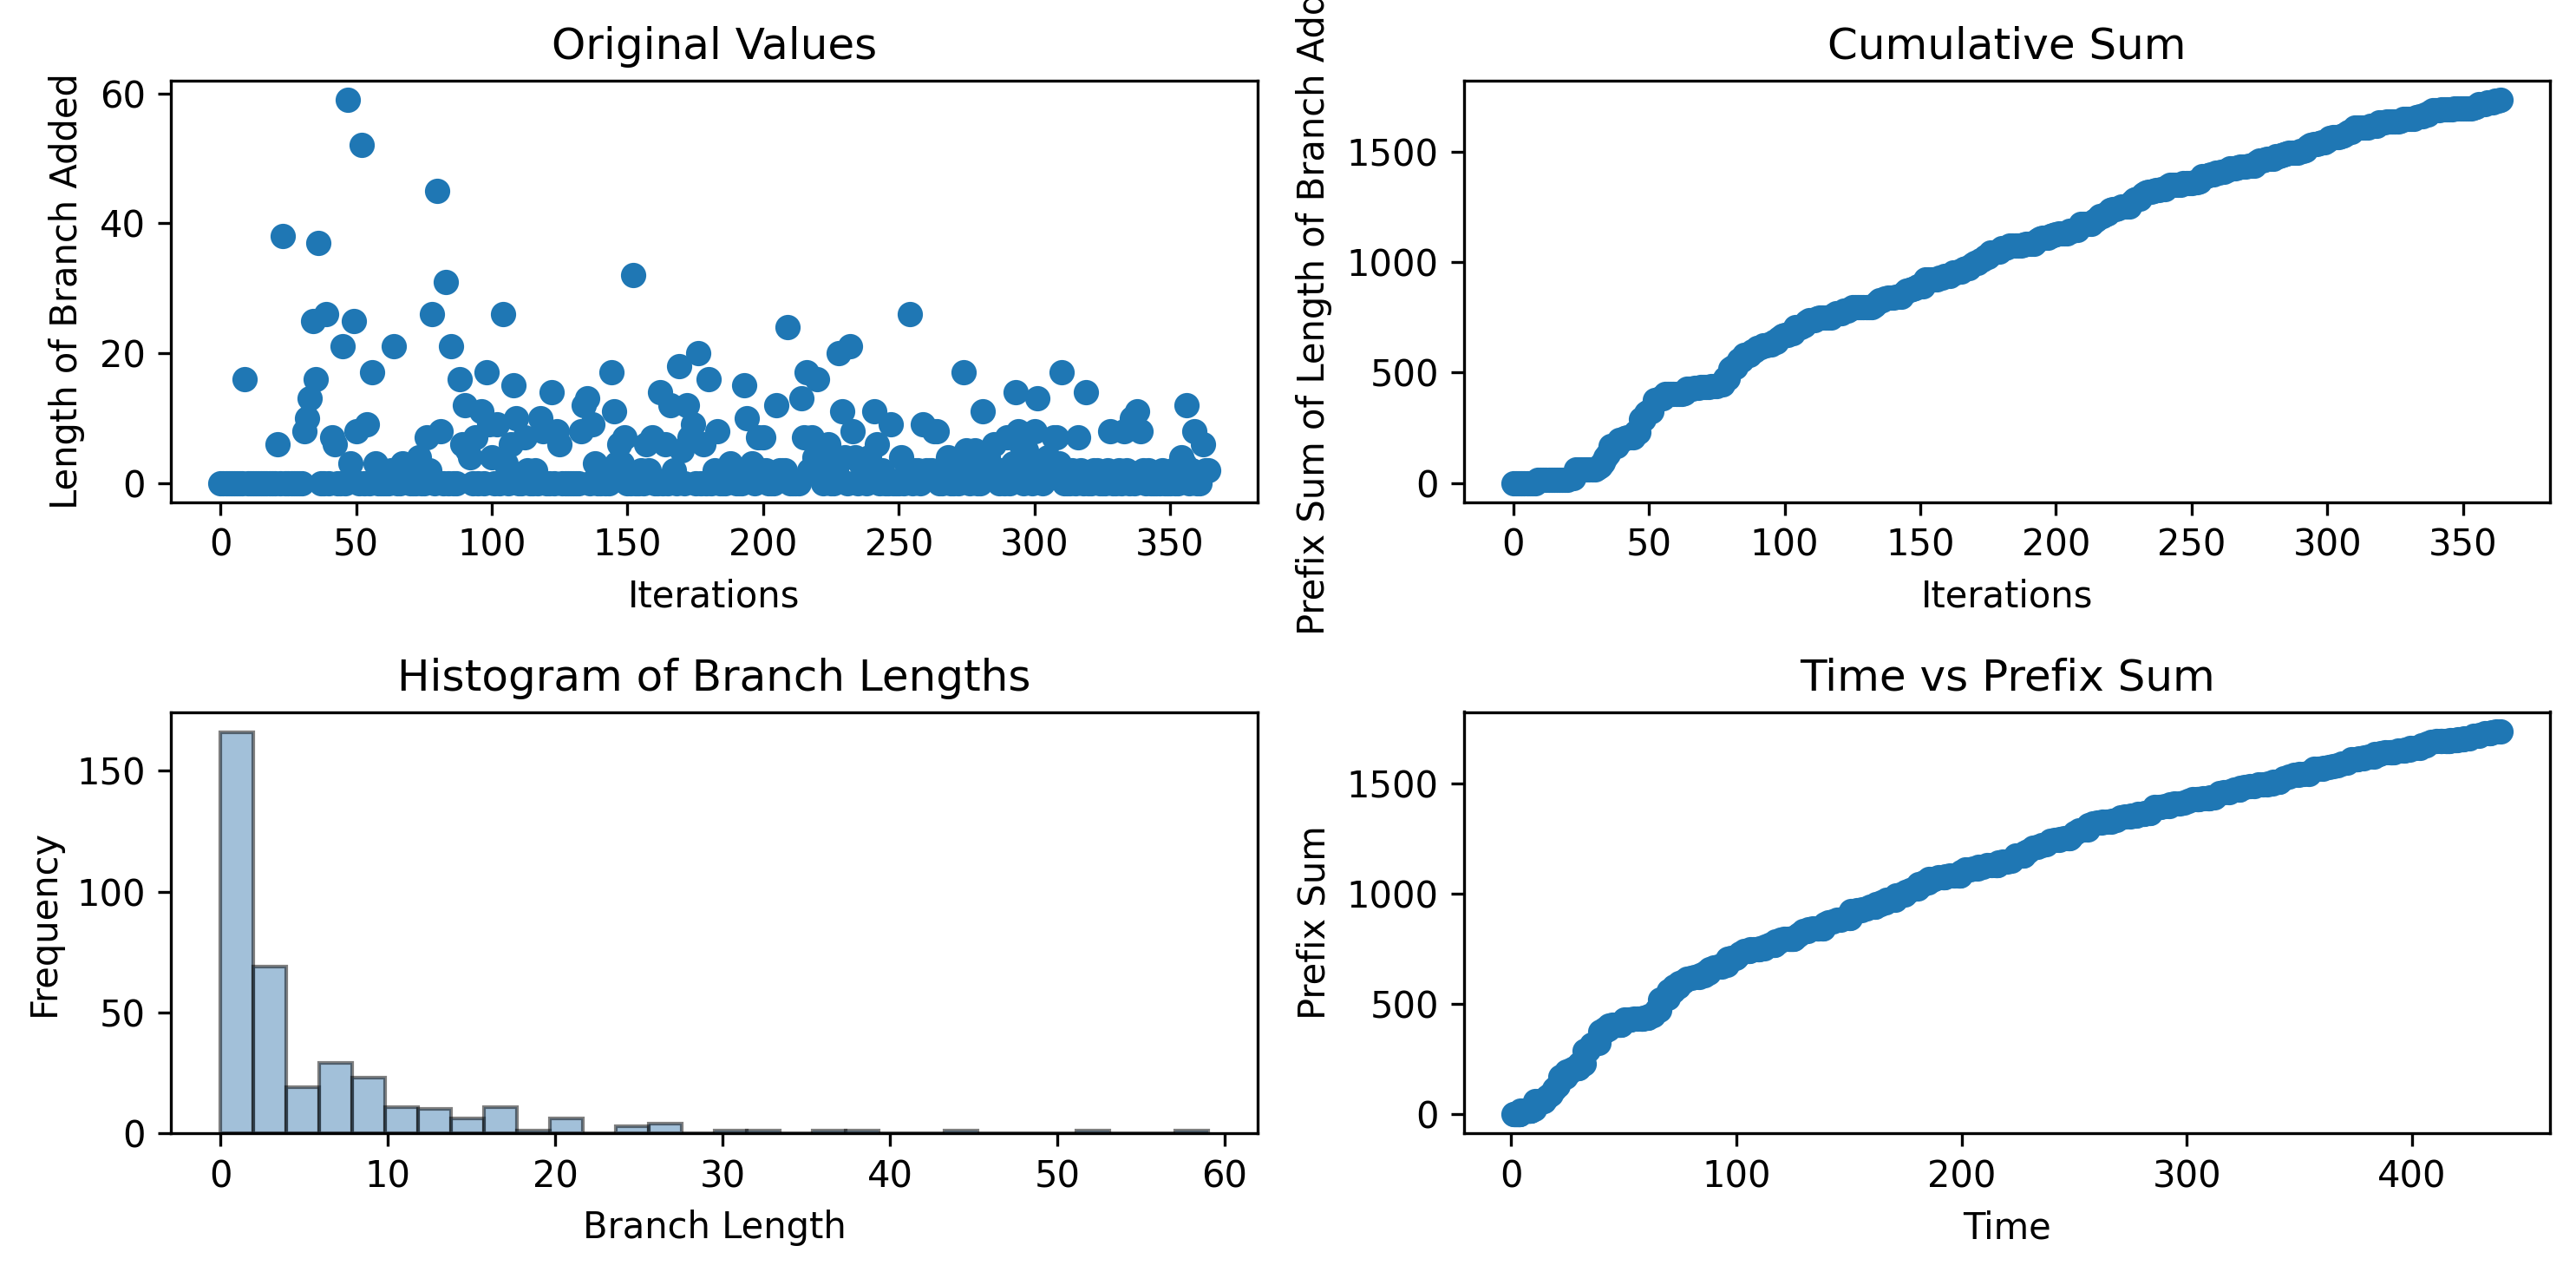

The file beside this chart, header and first rows:
0, 0, 0, 0, 0, 0, 0, 0, 0, 16, 0, 0, 0, 0, 0, 0, 0, 0, 0, 0, 0, 6, 0, 38
1.009, 1.378, 1.74, 2.066, 2.487, 2.847, 3.195, 3.571, 3.93, 4.25, 5.667, 6.05, 6.403, 6.761, 7.114, 7.489, 7.833, 7.833, 8.178, 8.51, 8.855, 9.185, 10.48, 10.81
